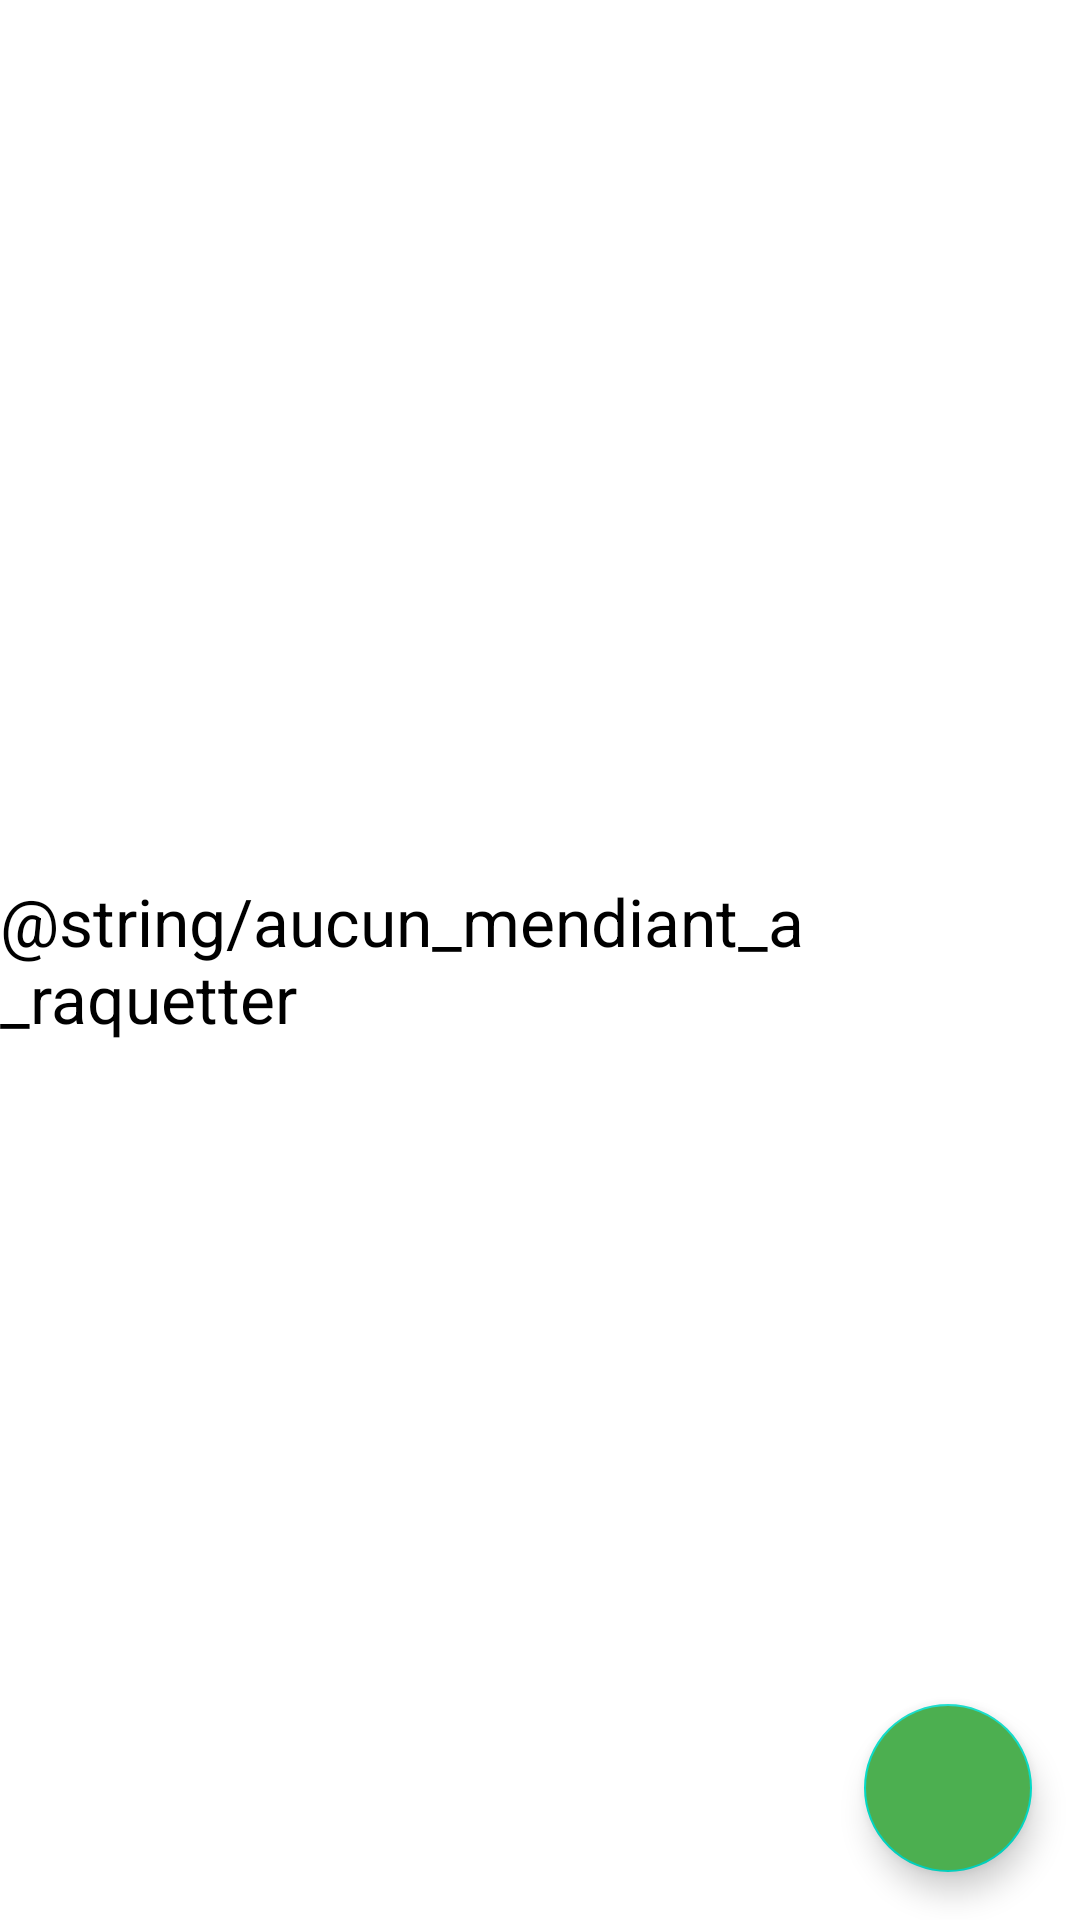

This screen was rendered from an Android layout file. Write that file and the resources it references.
<!-- AndroidManifest.xml: application theme AppTheme -->
<!-- res/layout/activity_main.xml -->
<?xml version="1.0" encoding="utf-8"?>
<androidx.coordinatorlayout.widget.CoordinatorLayout xmlns:app="http://schemas.android.com/apk/res-auto"
    xmlns:tools="http://schemas.android.com/tools"
    xmlns:android="http://schemas.android.com/apk/res/android"
    android:layout_width="match_parent"
    android:layout_height="match_parent"
    tools:context=".View.ListDebtActivity">

    <TextView
        android:id="@+id/lbl_no_task"
        android:layout_width="wrap_content"
        android:layout_height="wrap_content"
        android:text="@string/aucun_mendiant_a_raquetter"
        android:layout_gravity="center_horizontal|center"
        android:textSize="22sp"
        android:layout_centerInParent="true"
        android:textColor="@color/dark"
        />

    <ListView
        android:id="@+id/list_money"
        android:layout_width="match_parent"
        android:layout_height="match_parent"
        tools:listitem="@layout/item_money">
    </ListView>

    <com.google.android.material.floatingactionbutton.FloatingActionButton
        android:id="@+id/add_debt"
        android:layout_width="wrap_content"
        android:layout_height="wrap_content"
        android:layout_gravity="end|bottom"
        android:backgroundTint="@color/colorPrimary"
        android:layout_margin="@dimen/fab_margin"
        tools:backgroundTint="@color/colorPrimary"
        app:srcCompat="@drawable/ic_add"
        >
    </com.google.android.material.floatingactionbutton.FloatingActionButton>


</androidx.coordinatorlayout.widget.CoordinatorLayout>
<!-- res/layout/item_money.xml (included above) -->
<?xml version="1.0" encoding="utf-8"?>
<androidx.cardview.widget.CardView xmlns:android="http://schemas.android.com/apk/res/android"
    xmlns:app="http://schemas.android.com/apk/res-auto"
    xmlns:tools="http://schemas.android.com/tools"
    android:layout_width="match_parent"
    android:layout_height="50dp"
    android:layout_marginBottom="10dp"
    app:cardBackgroundColor="@color/colorPrimary"
    android:alpha="0.7"
    app:cardElevation="6dp"
    app:cardCornerRadius="12dp">

    <androidx.constraintlayout.widget.ConstraintLayout
        android:layout_width="match_parent"
        android:layout_height="match_parent">

        <ImageView
            android:id="@+id/item_list_avatar"
            android:layout_width="0dp"
            android:layout_height="0dp"
            android:layout_marginEnd="8dp"
            android:src="@drawable/rounded"
            app:layout_constraintBottom_toBottomOf="parent"
            app:layout_constraintEnd_toStartOf="@+id/item_list_name"
            app:layout_constraintStart_toStartOf="parent"
            app:layout_constraintTop_toTopOf="parent"
            tools:src="@drawable/ic_person_white" />

        <TextView
            android:id="@+id/item_list_name"
            android:layout_width="0dp"
            android:layout_height="wrap_content"
            android:layout_marginEnd="140dp"
            android:maxWidth="250dp"
            android:maxLines="1"
            android:textColor="@color/dark"
            android:textSize="20sp"
            app:layout_constraintBottom_toBottomOf="parent"
            app:layout_constraintEnd_toStartOf="@+id/item_list_amount"
            app:layout_constraintStart_toEndOf="@+id/item_list_avatar"
            app:layout_constraintTop_toTopOf="parent"
            app:layout_constraintVertical_bias="0.0"
            tools:text="Nom prenom" />

        <TextView
            android:id="@+id/item_list_date"
            android:layout_width="0dp"
            android:layout_height="wrap_content"
            android:layout_marginStart="8dp"
            android:layout_marginEnd="32dp"
            android:textColor="@color/dark"
            android:textStyle="italic"
            app:layout_constraintBottom_toBottomOf="@+id/item_list_avatar"
            app:layout_constraintEnd_toStartOf="@+id/item_list_amount"
            app:layout_constraintHorizontal_bias="0.0"
            app:layout_constraintStart_toEndOf="@+id/item_list_avatar"
            app:layout_constraintTop_toBottomOf="@+id/item_list_name"
            app:layout_constraintVertical_bias="0.0"
            tools:text="25/05/20" />

        <TextView
            android:id="@+id/item_list_amount"
            android:layout_width="wrap_content"
            android:layout_height="wrap_content"
            android:textColor="@color/dark"
            android:textSize="20sp"
            android:textStyle="bold"
            app:layout_constraintBottom_toBottomOf="parent"
            app:layout_constraintEnd_toStartOf="@+id/item_list_delete_button"
            app:layout_constraintHorizontal_bias="0.9"
            app:layout_constraintStart_toEndOf="@+id/item_list_avatar"
            app:layout_constraintTop_toTopOf="parent"
            tools:text="25" />

        <ImageButton
            android:id="@+id/item_list_delete_button"
            android:layout_width="30dp"
            android:layout_height="wrap_content"
            android:layout_marginEnd="5dp"
            android:background="@null"
            app:layout_constraintBottom_toBottomOf="parent"
            app:layout_constraintEnd_toEndOf="parent"
            app:layout_constraintTop_toTopOf="parent"
            app:srcCompat="@drawable/ic_delete_white_24dp" />
    </androidx.constraintlayout.widget.ConstraintLayout>


</androidx.cardview.widget.CardView>
<!-- resources referenced by this layout -->
<resources>
  <color name="colorPrimary">#4CAF50</color>
  <color name="dark">#000000</color>
  <dimen name="fab_margin">16dp</dimen>
  <!-- drawable ic_delete_white_24dp (drawable) -->
  <vector xmlns:android="http://schemas.android.com/apk/res/android"
          android:width="34dp"
          android:height="34dp"
          android:viewportWidth="24.0"
          android:viewportHeight="24.0">
      <path
          android:fillColor="@color/red"
          android:pathData="M6,19c0,1.1 0.9,2 2,2h8c1.1,0 2,-0.9 2,-2V7H6v12zM19,4h-3.5l-1,-1h-5l-1,1H5v2h14V4z"/>
  </vector>
  <!-- drawable rounded (drawable) -->
  <shape xmlns:android="http://schemas.android.com/apk/res/android" android:shape="ring">
  <corners android:radius="10dp"/>
  
  </shape>
  <style name="AppTheme" parent="Theme.MaterialComponents.Light.DarkActionBar">
          
          <item name="colorPrimary">@color/colorPrimary</item>
          <item name="colorPrimaryDark">@color/colorPrimaryDark</item>
          <item name="colorAccent">@color/colorAccent</item>
  
      </style>
  <color name="red">#FF0000</color>
  <color name="colorPrimaryDark">#5D5D5D</color>
  <color name="colorAccent">#03DAC5</color>
</resources>
